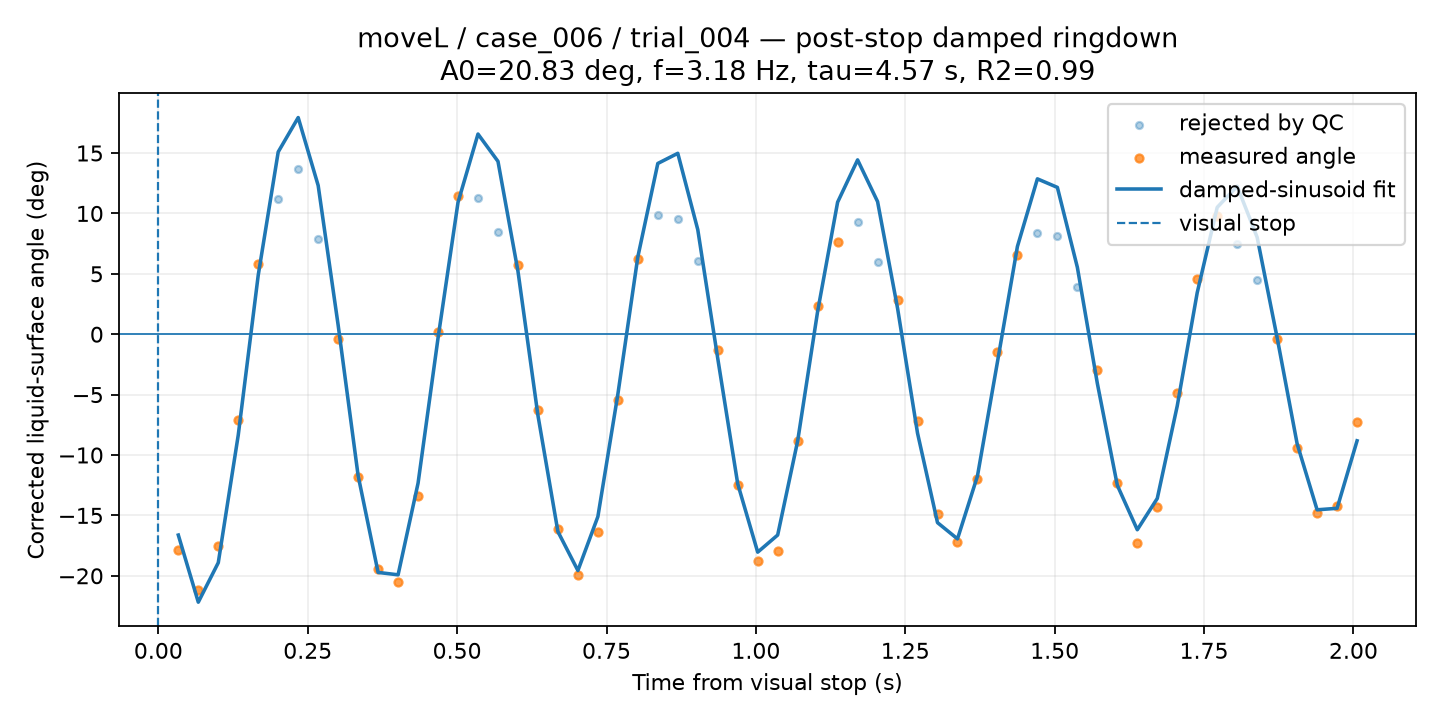

The table this chart was drawn from, first rows:
time_from_visual_stop_s, surface_angle_corrected_deg, fit_used, quality, ringdown_fit_angle_deg
0.03343, -17.84, 1, GOOD, -16.63
0.06687, -21.18, 1, GOOD, -22.18
0.1003, -17.57, 1, GOOD, -18.91
0.1337, -7.09, 1, GOOD, -8.346
0.1672, 5.824, 1, GOOD, 4.891
0.2006, 11.16, 0, BAD, 15.09
0.234, 13.66, 0, BAD, 17.94
0.2675, 7.89, 0, BAD, 12.31
0.3009, -0.4239, 1, GOOD, 0.7523
0.3343, -11.85, 1, GOOD, -11.71
0.3678, -19.45, 1, GOOD, -19.72
0.4012, -20.48, 1, GOOD, -19.92
0.4346, -13.36, 1, GOOD, -12.33
0.4681, 0.1764, 1, GOOD, -0.3168
0.5015, 11.46, 1, CHECK, 10.92
0.535, 11.25, 0, BAD, 16.57
0.5684, 8.501, 0, BAD, 14.31
0.6018, 5.69, 1, CHECK, 5.216
0.6353, -6.301, 1, GOOD, -6.718
0.6687, -16.12, 1, GOOD, -16.34
0.7021, -19.91, 1, CHECK, -19.57
0.7356, -16.39, 1, GOOD, -15.1
0.769, -5.479, 1, GOOD, -4.976
0.8024, 6.239, 1, GOOD, 6.4
0.8359, 9.905, 0, BAD, 14.14
0.8693, 9.577, 0, BAD, 14.98
0.9027, 6.059, 0, BAD, 8.661
0.9362, -1.295, 1, GOOD, -2.002
0.9696, -12.49, 1, GOOD, -12.38
1.003, -18.81, 1, GOOD, -18.04
1.036, -17.92, 1, GOOD, -16.63
1.07, -8.879, 1, GOOD, -8.838
1.103, 2.354, 1, GOOD, 1.892
1.137, 7.611, 1, CHECK, 10.93
1.17, 9.285, 0, BAD, 14.43
1.204, 5.972, 0, BAD, 10.98
1.237, 2.836, 1, CHECK, 2.154
1.271, -7.176, 1, GOOD, -8.19
1.304, -14.92, 1, GOOD, -15.6
1.337, -17.24, 1, GOOD, -16.94
1.371, -11.97, 1, GOOD, -11.74
1.404, -1.511, 1, GOOD, -2.3
1.438, 6.534, 1, CHECK, 7.265
1.471, 8.415, 0, BAD, 12.86
1.505, 8.116, 0, BAD, 12.16
1.538, 3.878, 0, BAD, 5.539
1.571, -2.971, 1, GOOD, -4.07
1.605, -12.34, 1, GOOD, -12.51
1.638, -17.25, 1, GOOD, -16.19
1.672, -14.34, 1, GOOD, -13.59
1.705, -4.847, 1, GOOD, -5.932
1.739, 4.55, 1, GOOD, 3.448
1.772, 9.784, 1, CHECK, 10.5
1.805, 7.454, 0, BAD, 12.25
1.839, 4.514, 0, BAD, 8.019
1.872, -0.4126, 1, GOOD, -0.2927
1.906, -9.402, 1, GOOD, -9.066
1.939, -14.83, 1, GOOD, -14.54
1.973, -14.24, 1, GOOD, -14.41
2.006, -7.291, 1, GOOD, -8.824
